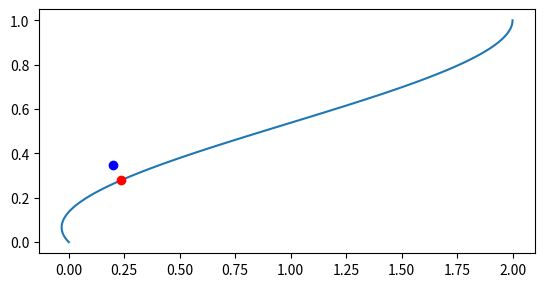

Write the Python code that produced this figure.
import numpy as np
from math import *

class Planner:

	def __init__(self):
		# Options
		self.planningDist = 1 # How far ahead to place the next waypoint
		self.pDotControl = 1 # Larger values will make wider turns
		self.uFuture = 0.05 # How far into the future to look for pdot
		self.intersectionRadius = 5 # Distance from intersection at which state will switch
		self.desiredOffset = 1 # This distance from the edge will be marked as y=0 and tracked
		# Internal Variables
		self.spline = {'p0': np.array([0,0]),    'p1': np.array([0,0]),
					   'p0dot': np.array([0,0]), 'p1dot': np.array([0,0])}


	def psid(self,localvars,globalvars):
		errThres = 0.1
		uReset = 0.95
		pcurr, pdotcurr = self.currPoint(localvars,globalvars)
		u = invhermite(localvars['pos'],self.spline['p0'],self.spline['p1'],self.spline['p0dot'],self.spline['p1dot'])
		posherm = hermite(self.spline['p0'],self.spline['p1'],self.spline['p0dot'],self.spline['p1dot'],u)
		pdotherm = hermite(self.spline['p0'],self.spline['p1'],self.spline['p0dot'],self.spline['p1dot'],u,1)
		err = np.linalg.norm(hermite(self.spline['p0'],self.spline['p1'],self.spline['p0dot'],self.spline['p1dot'],u) - localvars['pos'])
		# if err > errThres:
		# 	# Dynamically change uFuture based on oversteer or understeer
		# 	pdotdesired = pdotherm - self.spline['p0dot']
		# 	angledesired = atan2(pdotdesired[1],pdotdesired[0])
		# 	pdotactual = pdotcurr - self.spline['p0dot']
		# 	angledactual = atan2(pdotactual[1],pdotactual[0])
		# 	if angledesired / angledactual > 1:
		# 		self.uFuture /= 1.1
		# 	else:
		# 		self.uFuture *= 1.1
		if err > errThres or u > uReset:
			# Reset Hermite Spline
			pnext, pdotnext = self.nextPoint(localvars,globalvars)
			self.spline['p0'] = pcurr
			self.spline['p1'] = pnext
			self.spline['p0dot'] = pdotcurr
			self.spline['p1dot'] = pdotnext
			u = 0
		# Steering is the difference in angle between the current and future pdot vector
		pdot = hermite(self.spline['p0'],self.spline['p1'],self.spline['p0dot'],self.spline['p1dot'],u+self.uFuture,1)
		psid = atan2(pdot[1],pdot[0])
		return psid



	def currPoint(self,localvars,globalvars):
		return ( localvars['pos'], np.array([cos(localvars['psi']), sin(localvars['psi'])]) )


	def nextPoint(self,localvars,globalvars):
		if not globalvars['intersection']:
			pWaypoint = np.array([localvars['pos'][0] + self.planningDist, 0])
			pDotWaypoint = self.pDotControl * np.array([1, 0])
		else:
			nextdir = globalvars['nextRoad'] - globalvars['roadEnd']
			nextdir = nextdir / np.linalg.norm(nextdir)
			pWaypoint = globalvars['roadEnd'] + self.intersectionRadius * nextdir
			currpsi = atan2(globalvars['roadEnd'][1],globalvars['roadEnd'][0])
			rot = np.array([[cos(currpsi), -sin(currpsi)],[sin(currpsi), cos(currpsi)]])
			pDotWaypoint = self.intersectionRadius * np.matmul(rot.T,nextdir)
		return ( pWaypoint, pDotWaypoint )



def rectifyAngle(angle):
	while angle > pi:
		angle -= 2*pi
	while angle < -pi:
		angle += 2*pi
	return angle


def hermite(p0,p1,p0dot,p1dot,u=0.1,n=0):
	# Formatting
	if isinstance(u,np.ndarray):
		u = u.reshape((-1,))
	p0 = np.array(p0).reshape((-1,))
	p1 = np.array(p1).reshape((-1,))
	p0dot = np.array(p0dot).reshape((-1,))
	p1dot = np.array(p1dot).reshape((-1,))
	# Calculation
	U = np.array([nPr(3,n) * (u ** max(0,3-n)),
				  nPr(2,n) * (u ** max(0,2-n)),
				  nPr(1,n) * (u ** max(0,1-n)),
				  nPr(0,n) * (u ** 0)       ],dtype=np.float64).T
	A = np.array([[2. ,-2., 1., 1.], 
				  [-3., 3.,-2.,-1.], 
				  [0. , 0., 1., 0.], 
				  [1. , 0., 0., 0.]])
	P = np.array([p0,p1,p0dot,p1dot],dtype=np.float64)
	ans = U.dot(A).dot(P)
	return ans



def invhermite(pos,p0,p1,p0dot,p1dot):
	# The squared distance between P and the point X(t) is the function F(t) = Dot(X(t)-P,X(t)-P).
	# The derivative is F'(t) = 2*Dot(X(t)-P,X'(t)). Computing t values for F'(t) = 0 is a root-finding problem.
	# mat1: X(t)-P   mat2: X'(t)
	pos = np.array(pos).reshape((-1,))

	A = np.array([[2. ,-2., 1., 1.], 
				  [-3., 3.,-2.,-1.], 
				  [0. , 0., 1., 0.], 
				  [1. , 0., 0., 0.]])
	P = np.array([p0,p1,p0dot,p1dot])
	deriv = np.array([[0.,0.,0.,0.],
					  [3.,0.,0.,0.],
					  [0.,2.,0.,0.],
					  [0.,0.,1.,0.]]).T
	mat1 = np.matmul(A, P)
	mat1[3,:] -= pos
	mat2 = deriv.dot(A).dot(P)

	# Dot product
	polys = []
	for i in range(pos.shape[0]):
		poly = np.polymul(np.poly1d(mat1[:,i]),np.poly1d(mat1[:,i]))
		polys.append(poly)
	poly = sum(polys)

	# Find roots
	polyroots = np.roots(poly)

	# Filter into range [0,1]. Add endpoints to check.
	uposs = [0,1]
	for j in range(polyroots.size):
		if polyroots[j] > 0 and polyroots[j] < 1:
			uposs.append(np.real(polyroots[j]))

	# Choose best root
	bestdist = float('inf')
	ubest = 0
	for i in range(len(uposs)):
		phat = hermite(p0,p1,p0dot,p1dot,uposs[i])
		dist = np.linalg.norm(pos - phat)
		if dist < bestdist:
			bestdist = dist
			ubest = uposs[i]

	return ubest



def nPr(n,r):
	if r > n:
		return 0
	ans = 1
	for k in range(n,max(1,n-r),-1):
		ans = ans * k
	return ans



def testhermite():
	from matplotlib import pyplot as plt
	p0 = np.array([0,0])
	p1 = np.array([2,1])
	p0dot = np.array([-1,1])
	p1dot = np.array([0,1])
	u = np.linspace(0,1,100)
	ans = hermite(p0,p1,p0dot,p1dot,u)

	pos = np.array([0.2,0.35])
	uhat = invhermite(pos,p0,p1,p0dot,p1dot)
	pospred = hermite(p0,p1,p0dot,p1dot,uhat)

	plt.plot(ans[:,0],ans[:,1])
	plt.plot(pos[0],pos[1],'bo')
	plt.plot(pospred[0],pospred[1],'ro')
	plt.axis('scaled')
	plt.show()


if __name__ == '__main__':
	testhermite()
